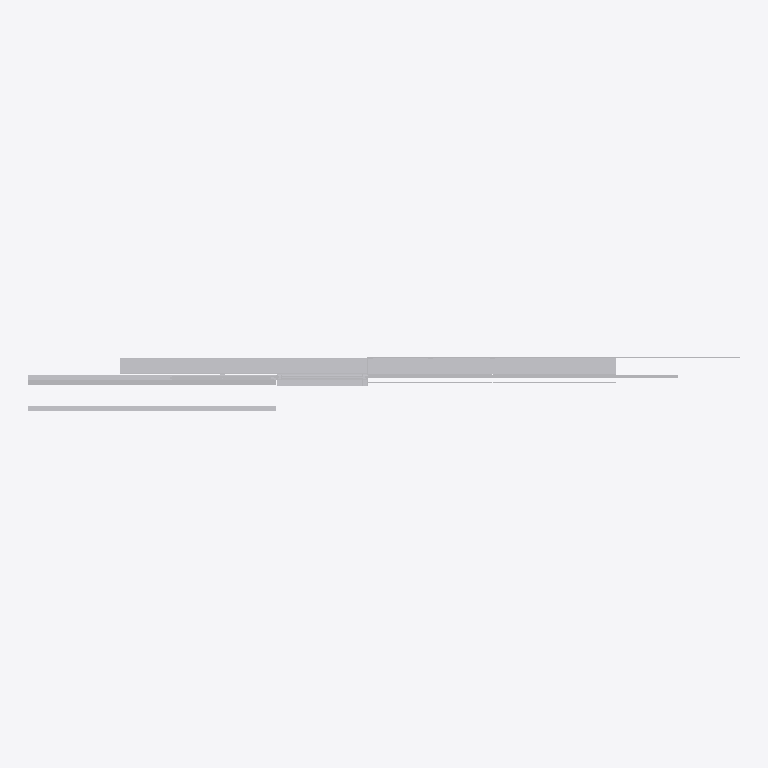
Plan cut of the same IFC building model at storey 'Level 1' (level 0.00 m, cut at 1.40 m), seen from above with north up, elements coloured by IFC class (only those large enough to see are counted): 17 other elements (light grey). Cut surfaces are drawn darker.
Extent 7.0 m × 0.5 m × 3.7 m (x, y, z). Storeys (1): Level 1 at 0.00 m. Elements (45): 45 IfcBuildingElementProxy.

HEADER;
FILE_DESCRIPTION(('ViewDefinition [CoordinationView_V2.0]'),'2;1');
FILE_NAME('Project Number','2015-04-19T15:34:27',(''),(''),'The EXPRESS Data Manager Version 5.02.0100.07 : ','20150303_0715(x64) - Exporter 15.3.0.0 - Alterna','');
FILE_SCHEMA(('IFC2X3'));
ENDSEC;
DATA;
#93=IFCPROJECT('5efaeb93_8b82_4a45_8c7',#41,'Project Number',$,$,'Project Name','Project Status',(#85),#80);
#5117=IFCSITE('2naYFwtnGHv906093rt3ko',#41,'Default',$,'',#5116,$,$,.ELEMENT.,(42,21,30,344238),(-71,-3,-35,-194702),0.0,$,$);
#103=IFCBUILDING('2naZIetnGHv906093rt3ko',#41,'',$,$,#32,$,'',.ELEMENT.,$,$,#99);
#112=IFCBUILDINGSTOREY('0rCqEPTBj1TwNfwo38gikB',#41,'Level 1',$,$,#110,$,'Level 1',.ELEMENT.,0.0);
#4782=IFCBUILDINGELEMENTPROXY('0G4W2HUwf0yQtTsgk3N_2h',#41,'Generic Models 3:Generic Models 1:6:Generic Models 1:6 : Generic Models 3:Generic Models 1:300625:350611:Generic Models 1:6:Generic Models 1:6 : Generic Models 3:Generic Models 1:300625:350611 : Gener',$,'Generic Models 1:6:Generic Models 1:6 : Generic Models 3:Generic Models 1:300625:350611 : Generic Models 3:Generic Models 1:6:Generic Models 1:6 : Generic Models 3:Generic Models 1:300625:350611',#4781,#4778,'301824',$);
#1331=IFCBUILDINGELEMENTPROXY('11M_AAW0HEsut5j6EQmilv',#41,'Generic Models 1:Generic Models 1:303635:Generic Models 1:303635 : Generic Models 1:Generic Models 1:303635:300359',$,'Generic Models 1:303635 : Generic Models 1:Generic Models 1:303635',#1330,#1327,'300359',$);
#1846=IFCBUILDINGELEMENTPROXY('0zqRcTql9EMvT7eyZUj_10',#41,'Generic Models 3:Generic Models 2:312240:Generic Models 2:312240 : Generic Models 3:Generic Models 2:312240:300533',$,'Generic Models 2:312240 : Generic Models 3:Generic Models 2:312240',#1845,#1842,'300533',$);
#1997=IFCBUILDINGELEMENTPROXY('0zqRcTql9EMvT7eyZUj_hp',#41,'Generic Models 4:Generic Models 2:313603:Generic Models 2:313603 : Generic Models 4:Generic Models 2:313603:300611',$,'Generic Models 2:313603 : Generic Models 4:Generic Models 2:313603',#1996,#1993,'300611',$);
#3163=IFCBUILDINGELEMENTPROXY('0tYHwe3tD4duPCaSKQ$PiL',#41,'Generic Models 3:Generic Models 1:2:Generic Models 1:2 : Generic Models 3:Generic Models 1:300625:328150:Generic Models 1:2:Generic Models 1:2 : Generic Models 3:Generic Models 1:300625:328150 : Gener',$,'Generic Models 1:2:Generic Models 1:2 : Generic Models 3:Generic Models 1:300625:328150 : Generic Models 3:Generic Models 1:2:Generic Models 1:2 : Generic Models 3:Generic Models 1:300625:328150',#3162,#3159,'300962',$);
#1166=IFCBUILDINGELEMENTPROXY('2ZII5q74PCyhAdu_I6DaEy',#41,'Vertical furring:Vertical furring:1:Vertical furring:1 : Vertical furring:Vertical furring:300288:301658:Vertical furring:1:Vertical furring:1 : Vertical furring:Vertical furring:300288:301658 : Verti',$,'Vertical furring:1:Vertical furring:1 : Vertical furring:Vertical furring:300288:301658 : Vertical furring:Vertical furring:1:Vertical furring:1 : Vertical furring:Vertical furring:300288:301658',#1165,#1162,'300345',$);
#4977=IFCBUILDINGELEMENTPROXY('0IE$plakj3pvW9qc7hdpK_',#41,'Vertical furring:Vertical furring:2:Vertical furring:2 : Vertical furring:Vertical furring:300288:353040:Vertical furring:2:Vertical furring:2 : Vertical furring:Vertical furring:300288:353040 : Verti',$,'Vertical furring:2:Vertical furring:2 : Vertical furring:Vertical furring:300288:353040 : Vertical furring:Vertical furring:2:Vertical furring:2 : Vertical furring:Vertical furring:300288:353040',#4976,#4973,'301903',$);
#4715=IFCBUILDINGELEMENTPROXY('0G4W2HUwf0yQtTsgk3N_5c',#41,'Inner panel:Inner panel:4:Inner panel:4 : Inner panel:Inner panel:300324:350302:Inner panel:4:Inner panel:4 : Inner panel:Inner panel:300324:350302 : Inner panel:Inner panel:4:Inner panel:4 : Inner pa',$,'Inner panel:4:Inner panel:4 : Inner panel:Inner panel:300324:350302 : Inner panel:Inner panel:4:Inner panel:4 : Inner panel:Inner panel:300324:350302',#4714,#4711,'301810',$);
#5106=IFCBUILDINGELEMENTPROXY('33xX57JU5CsReUH7ZyYAp4',#41,'Generic Models 5:Generic Models 5:1:Generic Models 5:1 : Generic Models 5:Generic Models 5:321804:302452',$,'Generic Models 5:1 : Generic Models 5:Generic Models 5:321804',#5105,#5102,'302452',$);
#2269=IFCBUILDINGELEMENTPROXY('2u15qfF8b8YOjmutwNz5O0',#41,'Generic Models 5:Generic Models 5:321804:Generic Models 5:321804 : Generic Models 5:Generic Models 5:321804:300761',$,'Generic Models 5:321804 : Generic Models 5:Generic Models 5:321804',#2268,#2265,'300761',$);
#171=IFCBUILDINGELEMENTPROXY('0oB1VGPHLBWhJpNJhXKCiW',#41,'Vertical furring:Vertical furring:300288:Vertical furring:300288 : Vertical furring:Vertical furring:300288:300029:Vertical furring:300288:Vertical furring:300288 : Vertical furring:Vertical furring:3',$,'Vertical furring:300288:Vertical furring:300288 : Vertical furring:Vertical furring:300288:300029 : Vertical furring:Vertical furring:300288:Vertical furring:300288 : Vertical furring:Vertical furring',#169,#164,'300008',$);
#350=IFCBUILDINGELEMENTPROXY('0oB1VGPHLBWhJpNJhXKCjW',#41,'Window glass:Window glass:300352:Window glass:300352 : Window glass:Window glass:300352:300073:Window glass:300352:Window glass:300352 : Window glass:Window glass:300352:300073 : Window glass:Window g',$,'Window glass:300352:Window glass:300352 : Window glass:Window glass:300352:300073 : Window glass:Window glass:300352:Window glass:300352 : Window glass:Window glass:300352:300073',#349,#346,'300061',$);
#403=IFCBUILDINGELEMENTPROXY('0oB1VGPHLBWhJpNJhXKCjI',#41,'Panel:Panel:300402:Panel:300402 : Panel:Panel:300402:300124:Panel:300402:Panel:300402 : Panel:Panel:300402:300124 : Panel:Panel:300402:Panel:300402 : Panel:Panel:300402:300124:300083',$,'Panel:300402:Panel:300402 : Panel:Panel:300402:300124 : Panel:Panel:300402:Panel:300402 : Panel:Panel:300402:300124',#402,#399,'300083',$);
#4412=IFCBUILDINGELEMENTPROXY('3c7PVjQrz3g8NVtW5AUHhk',#41,'Inner panel:Inner panel:2:Inner panel:2 : Inner panel:Inner panel:300324:347322:Inner panel:2:Inner panel:2 : Inner panel:Inner panel:300324:347322 : Inner panel:Inner panel:2:Inner panel:2 : Inner pa',$,'Inner panel:2:Inner panel:2 : Inner panel:Inner panel:300324:347322 : Inner panel:Inner panel:2:Inner panel:2 : Inner panel:Inner panel:300324:347322',#4411,#4408,'301690',$);
#4941=IFCBUILDINGELEMENTPROXY('0IE$plakj3pvW9qc7hdpJr',#41,'Insulation:Insulation:3:Insulation:3 : Insulation:Insulation:300338:352987:Insulation:3:Insulation:3 : Insulation:Insulation:300338:352987 : Insulation:Insulation:3:Insulation:3 : Insulation:Insulatio',$,'Insulation:3:Insulation:3 : Insulation:Insulation:300338:352987 : Insulation:Insulation:3:Insulation:3 : Insulation:Insulation:300338:352987',#4940,#4937,'301889',$);
#2647=IFCBUILDINGELEMENTPROXY('0$hChTSiDFVBN1fa3ZQGwD',#41,'Panel1:Panel:1:Panel:1 : Panel1:Panel:306132:326278:Panel:1:Panel:1 : Panel1:Panel:306132:326278 : Panel1:Panel:1:Panel:1 : Panel1:Panel:306132:326278:300948',$,'Panel:1:Panel:1 : Panel1:Panel:306132:326278 : Panel1:Panel:1:Panel:1 : Panel1:Panel:306132:326278',#2646,#2643,'300948',$);
#4869=IFCBUILDINGELEMENTPROXY('0$X$t8DiH1lfHs7_kA6wHO',#41,'Insulation:Insulation:1:Insulation:1 : Insulation:Insulation:300338:352469:Insulation:1:Insulation:1 : Insulation:Insulation:300338:352469 : Insulation:Insulation:1:Insulation:1 : Insulation:Insulatio',$,'Insulation:1:Insulation:1 : Insulation:Insulation:300338:352469 : Insulation:Insulation:1:Insulation:1 : Insulation:Insulation:300338:352469',#4868,#4865,'301861',$);
ENDSEC;
